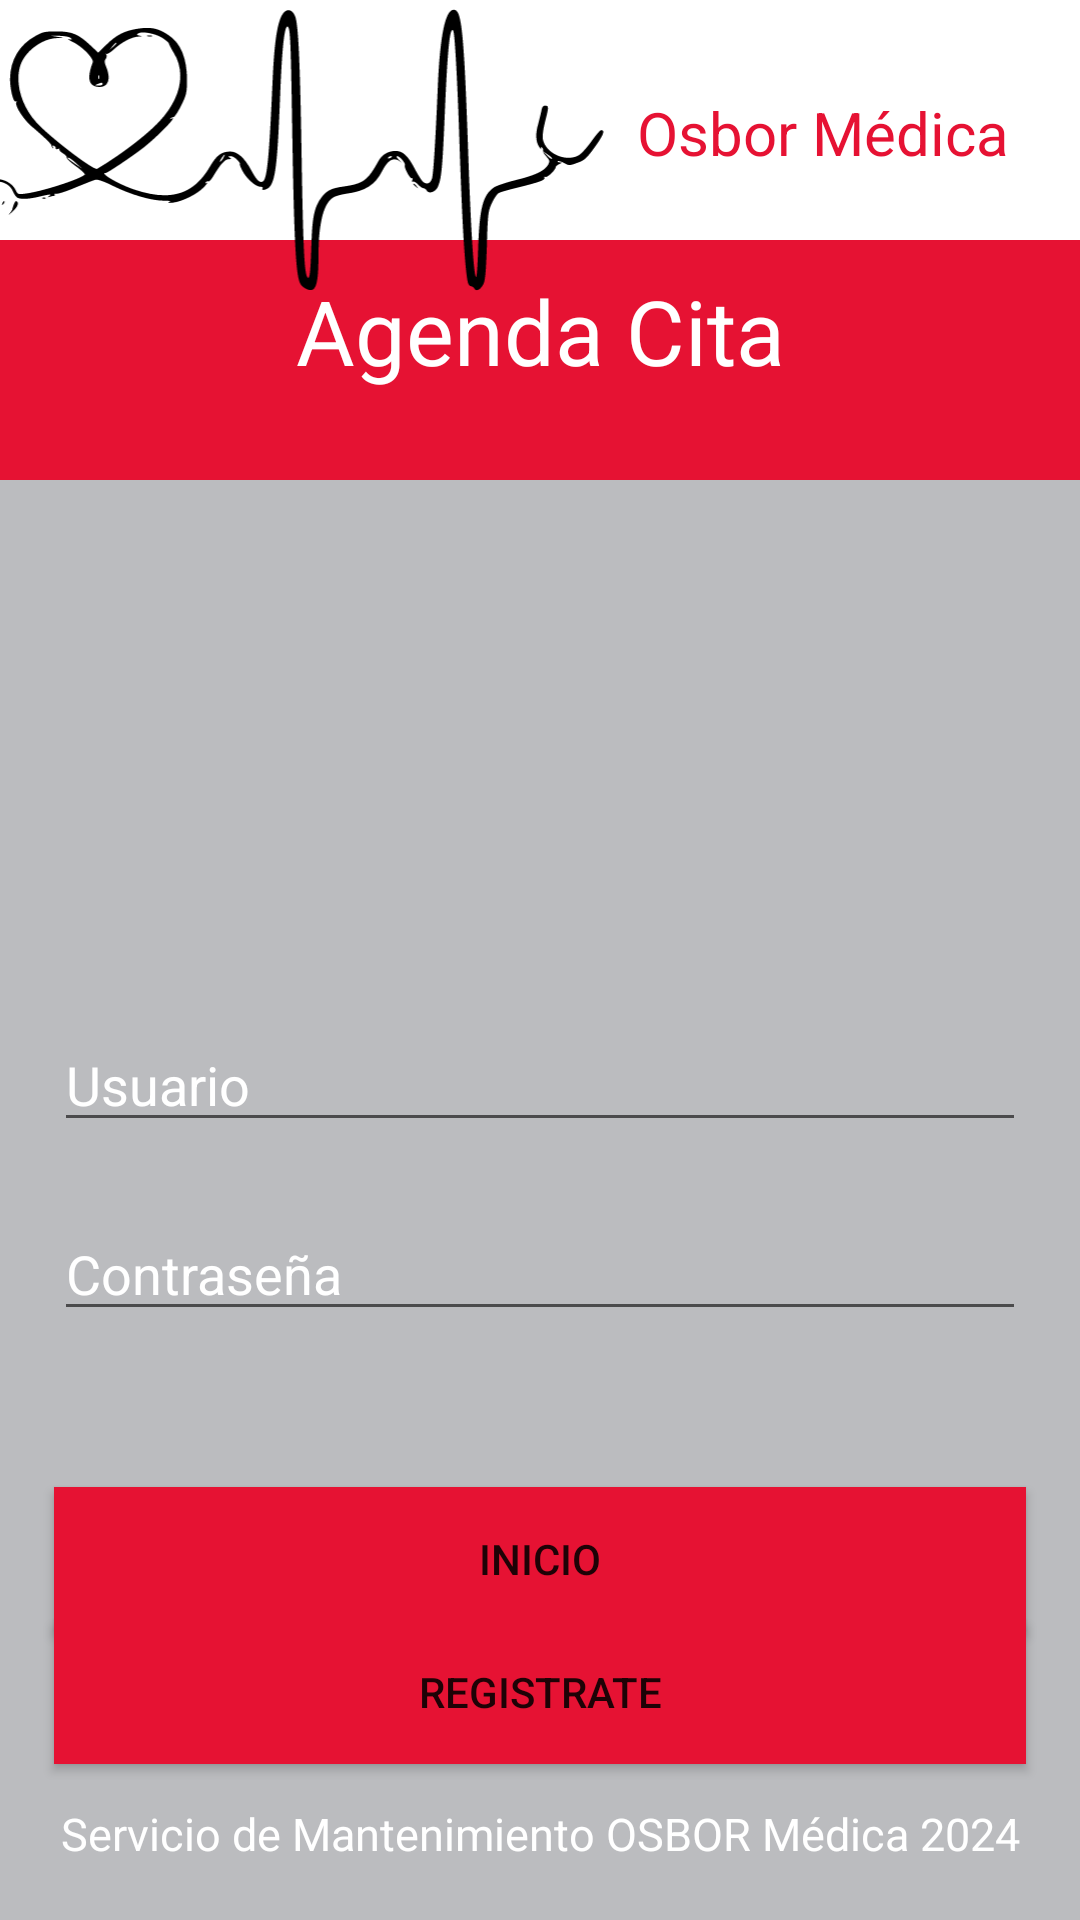

Android layout source for this screen:
<!-- AndroidManifest.xml: application theme Theme.AgendaCita -->
<!-- res/layout/activity_inicio.xml -->
<?xml version="1.0" encoding="utf-8"?>
<androidx.constraintlayout.widget.ConstraintLayout xmlns:android="http://schemas.android.com/apk/res/android"
    xmlns:app="http://schemas.android.com/apk/res-auto"
    xmlns:tools="http://schemas.android.com/tools"
    android:layout_width="match_parent"
    android:layout_height="match_parent"
    tools:context=".InicioActivity">

    <View
        android:id="@+id/Viewbarra"
        android:layout_width="match_parent"
        android:layout_height="80dp"
        app:cardBackgroundColor="@color/white"
        app:layout_constraintEnd_toEndOf="parent"
        app:layout_constraintStart_toStartOf="parent"
        app:layout_constraintTop_toTopOf="parent" />

    <View
        android:id="@+id/Viewbarra1"
        android:layout_width="0dp"
        android:layout_height="80dp"
        android:background="@color/red"
        app:layout_constraintEnd_toEndOf="parent"
        app:layout_constraintStart_toStartOf="parent"
        app:layout_constraintTop_toBottomOf="@+id/Viewbarra" />

    <View
        android:id="@+id/Viewlogin"
        android:layout_width="0dp"
        android:layout_height="570dp"
        android:background="@color/green"
        app:layout_constraintEnd_toEndOf="parent"
        app:layout_constraintStart_toStartOf="parent"
        app:layout_constraintTop_toBottomOf="@id/Viewbarra1" />
    <View
        android:id="@+id/Viewpie"
        android:layout_width="0dp"
        android:layout_height="60dp"
        android:background="@color/red"
        app:layout_constraintEnd_toEndOf="parent"
        app:layout_constraintStart_toStartOf="parent"
        app:layout_constraintTop_toBottomOf="@+id/Viewlogin" />
    <ImageView
        android:layout_width="250dp"
        android:layout_height="100dp"
        android:src="@drawable/estetoscopi"
        app:layout_constraintStart_toStartOf="parent"
        app:layout_constraintEnd_toStartOf="@+id/OM"/>


    <TextView
        android:id="@+id/OM"
        android:layout_width="wrap_content"
        android:layout_height="wrap_content"
        android:text="@string/osbor"
        android:textAlignment="textEnd"
        android:textColor="@color/red"
        android:textSize="20sp"
        app:layout_constraintBottom_toBottomOf="parent"
        app:layout_constraintEnd_toEndOf="parent"
        app:layout_constraintHorizontal_bias="0.9"
        app:layout_constraintStart_toStartOf="parent"
        app:layout_constraintTop_toTopOf="parent"
        app:layout_constraintVertical_bias="0.05" />


    <TextView
        android:layout_width="wrap_content"
        android:layout_height="wrap_content"
        android:text="@string/app_name"
        android:textSize="30sp"
        android:textColor="@color/white"
        app:layout_constraintBottom_toBottomOf="parent"
        app:layout_constraintEnd_toEndOf="parent"
        app:layout_constraintStart_toStartOf="parent"
        app:layout_constraintTop_toTopOf="parent"
        app:layout_constraintVertical_bias="0.15" />
    <TextView
        android:layout_width="wrap_content"
        android:layout_height="wrap_content"
        android:text="@string/SM_OM"
        android:textSize="15sp"
        android:textColor="@color/white"
        app:layout_constraintBottom_toBottomOf="parent"
        app:layout_constraintEnd_toEndOf="parent"
        app:layout_constraintStart_toStartOf="parent"
        app:layout_constraintTop_toTopOf="parent"
        app:layout_constraintVertical_bias="0.97" />

    <EditText
        android:id="@+id/etUser"
        android:layout_width="0dp"
        android:layout_height="wrap_content"
        android:layout_marginStart="18dp"
        android:layout_marginEnd="18dp"
        android:hint="@string/user"
        android:textColorHint="@color/white"
        app:layout_constraintBottom_toBottomOf="parent"
        app:layout_constraintEnd_toEndOf="parent"
        app:layout_constraintStart_toStartOf="parent"
        app:layout_constraintTop_toBottomOf="@+id/Viewbarra"
        app:layout_constraintVertical_bias="0.5" />

    <EditText
        android:id="@+id/etPassWord"
        android:layout_width="0dp"
        android:layout_height="wrap_content"
        android:layout_marginStart="18dp"
        android:layout_marginEnd="18dp"
        android:hint="@string/contra"
        android:textColorHint="@color/white"
        app:layout_constraintBottom_toBottomOf="parent"
        app:layout_constraintEnd_toEndOf="parent"
        app:layout_constraintStart_toStartOf="parent"
        app:layout_constraintTop_toBottomOf="@+id/etUser"
        app:layout_constraintVertical_bias="0.1" />

    <Button
        android:id="@+id/btnIndex"
        android:layout_width="0dp"
        android:layout_height="wrap_content"
        android:layout_marginStart="18dp"
        android:layout_marginEnd="18dp"
        android:text="@string/inicio"
        android:background="@color/red"
        app:layout_constraintStart_toStartOf="parent"
        app:layout_constraintEnd_toEndOf="parent"
        app:layout_constraintTop_toBottomOf="@+id/etPassWord"
        app:layout_constraintBottom_toBottomOf="parent"
        app:layout_constraintHorizontal_bias="0.25"
        app:layout_constraintVertical_bias="0.35" />

    <Button
        android:id="@+id/btnregistro"
        android:layout_width="0dp"
        android:layout_height="wrap_content"
        android:layout_marginStart="18dp"
        android:layout_marginEnd="18dp"
        android:background="@color/red"
        android:text="@string/regis"
        app:layout_constraintBottom_toBottomOf="parent"
        app:layout_constraintEnd_toEndOf="parent"
        app:layout_constraintHorizontal_bias="0.75"
        app:layout_constraintStart_toStartOf="parent"
        app:layout_constraintTop_toBottomOf="@+id/etPassWord"
        app:layout_constraintVertical_bias="0.65" />

</androidx.constraintlayout.widget.ConstraintLayout>
<!-- resources referenced by this layout -->
<resources>
  <color name="green">#BBBCBF</color>
  <color name="red">#E61233</color>
  <color name="white">#FFFFFFFF</color>
  <!-- drawable estetoscopi: vector/xml drawable (drawable, 6939 chars, omitted) -->
  <string name="SM_OM">Servicio de Mantenimiento OSBOR Médica 2024</string>
  <string name="app_name">Agenda Cita</string>
  <string name="contra">Contraseña</string>
  <string name="inicio">Inicio</string>
  <string name="osbor">Osbor Médica</string>
  <string name="regis">Registrate</string>
  <string name="user">Usuario</string>
  <style name="Theme.AgendaCita" parent="Theme.MaterialComponents.DayNight.DarkActionBar">
          
          <item name="colorPrimary">@color/purple_500</item>
          <item name="colorPrimaryVariant">@color/purple_700</item>
          <item name="colorOnPrimary">@color/white</item>
          
          <item name="colorSecondary">@color/teal_200</item>
          <item name="colorSecondaryVariant">@color/teal_700</item>
          <item name="colorOnSecondary">@color/black</item>
          
          <item name="android:statusBarColor">?attr/colorPrimaryVariant</item>
          
      </style>
  <color name="purple_500">#FF6200EE</color>
  <color name="purple_700">#FF3700B3</color>
  <color name="teal_200">#FF03DAC5</color>
  <color name="teal_700">#FF018786</color>
  <color name="black">#FF000000</color>
</resources>
